Run: headless pygame with SDL's dummy video driver; simulated clock (each Clock.tick advances the game by its frame time, no real sleeping); random seed 0; keys injected as events and as key.get_pressed() state; no mouse input.
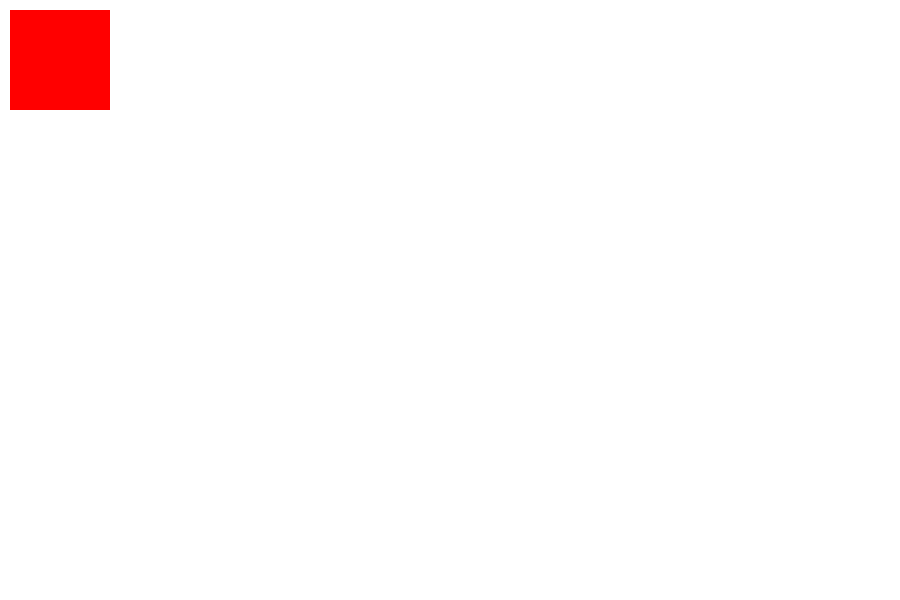
Frame 1 of 4 · flips 1–60 · no input
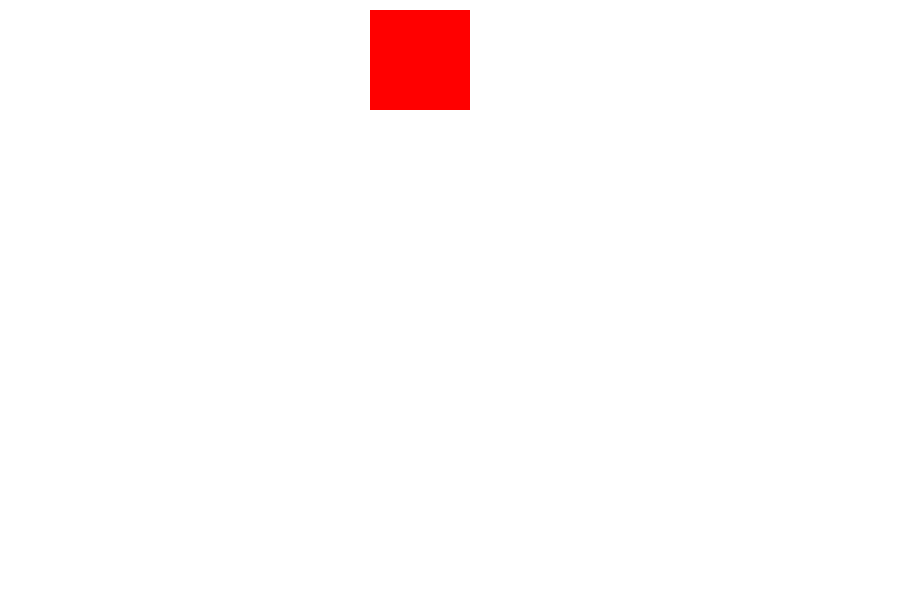
Frame 2 of 4 · flips 61–180 · tapped SPACE, RETURN · held RIGHT (→), D
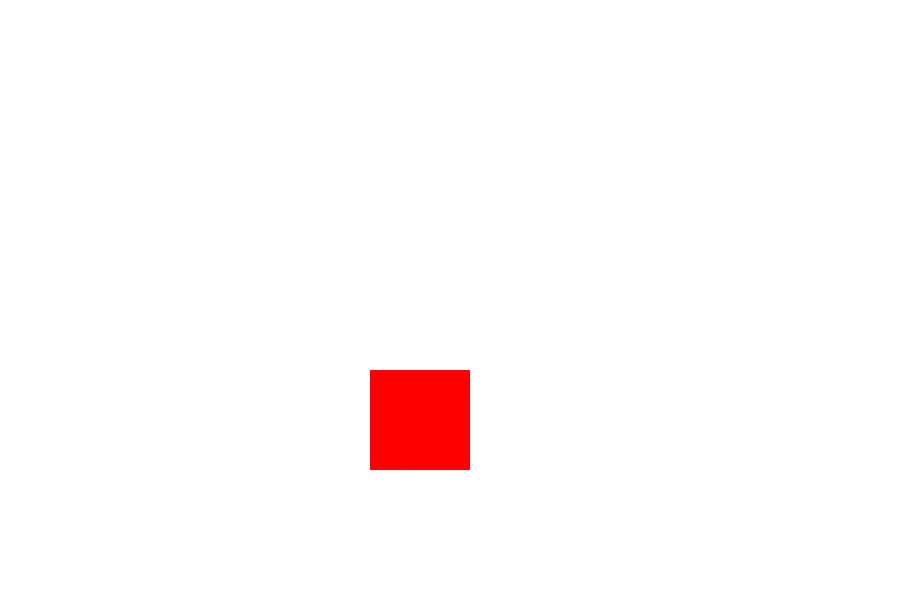
Frame 3 of 4 · flips 181–300 · held DOWN (↓), S
Frame 4 of 4 · flips 301–420 · held LEFT (←), A, UP (↑), W · screen same as frame 1, image omitted

The pygame program that drew these frames:

import random
import pygame
import sys

#Definimos colores
BLACK = (0 , 0 , 0)
WHITE = (255 , 255 , 255)
GREEN = (0 , 255 , 0)
RED   = (255 , 0 , 0)
BLUE  = (0 , 0 , 255)

#Fotrogramas por segundo 
FPS = 60

pygame.init()  

size = (900, 600)

screen = pygame.display.set_mode(size)

clock = pygame.time.Clock()

coord_x = 10
coord_y = 10

speed_x = 0 
speed_y = 0

continuar = True 

while continuar: 
    for event in pygame.event.get():
        if event.type == pygame.QUIT: 
            continuar = False
        #EVENTOS DEL TECLADO 
        #Tiene que estar dentro del for ya que usaremos los eventos
        if event.type == pygame.KEYDOWN: #presionar la tecla
            if event.key == pygame.K_LEFT: #tecla de la izq. En la documentacion vienen todas las teclas --> http://www.pygame.org/docs/ref/key.html
                speed_x = -3
            if event.key == pygame.K_RIGHT:    
                speed_x = 3
            if event.key == pygame.K_DOWN: 
                speed_y = 3
            if event.key == pygame.K_UP:    
                speed_y = -3
    

        if event.type == pygame.KEYUP: #soltar la tecla
            if event.key == pygame.K_LEFT: 
                speed_x = 0
            if event.key == pygame.K_RIGHT:
                speed_x = 0
            if event.key == pygame.K_DOWN: 
                speed_y = 0
            if event.key == pygame.K_UP:
                speed_y = 0
    


    screen.fill(WHITE)

    #ZONA CON LA LOGICA DEL JUEGO
    if coord_x > 800:
        coord_x = 800
    elif coord_x < 0:
        coord_x = 0
    else:  
        coord_x += speed_x
    
    if coord_y > 500: 
        coord_y = 500
    elif coord_y < 0:
        coord_y = 0
    else: 
        coord_y += speed_y

    ##--- ZONA DE DIBUJO
    pygame.draw.rect(screen, RED, (coord_x, coord_y, 100, 100)) 
    ##--- 

    # ZONA DE ACTUALIZACION DE LA PANTALLA
    pygame.display.flip()
    clock.tick(FPS)
